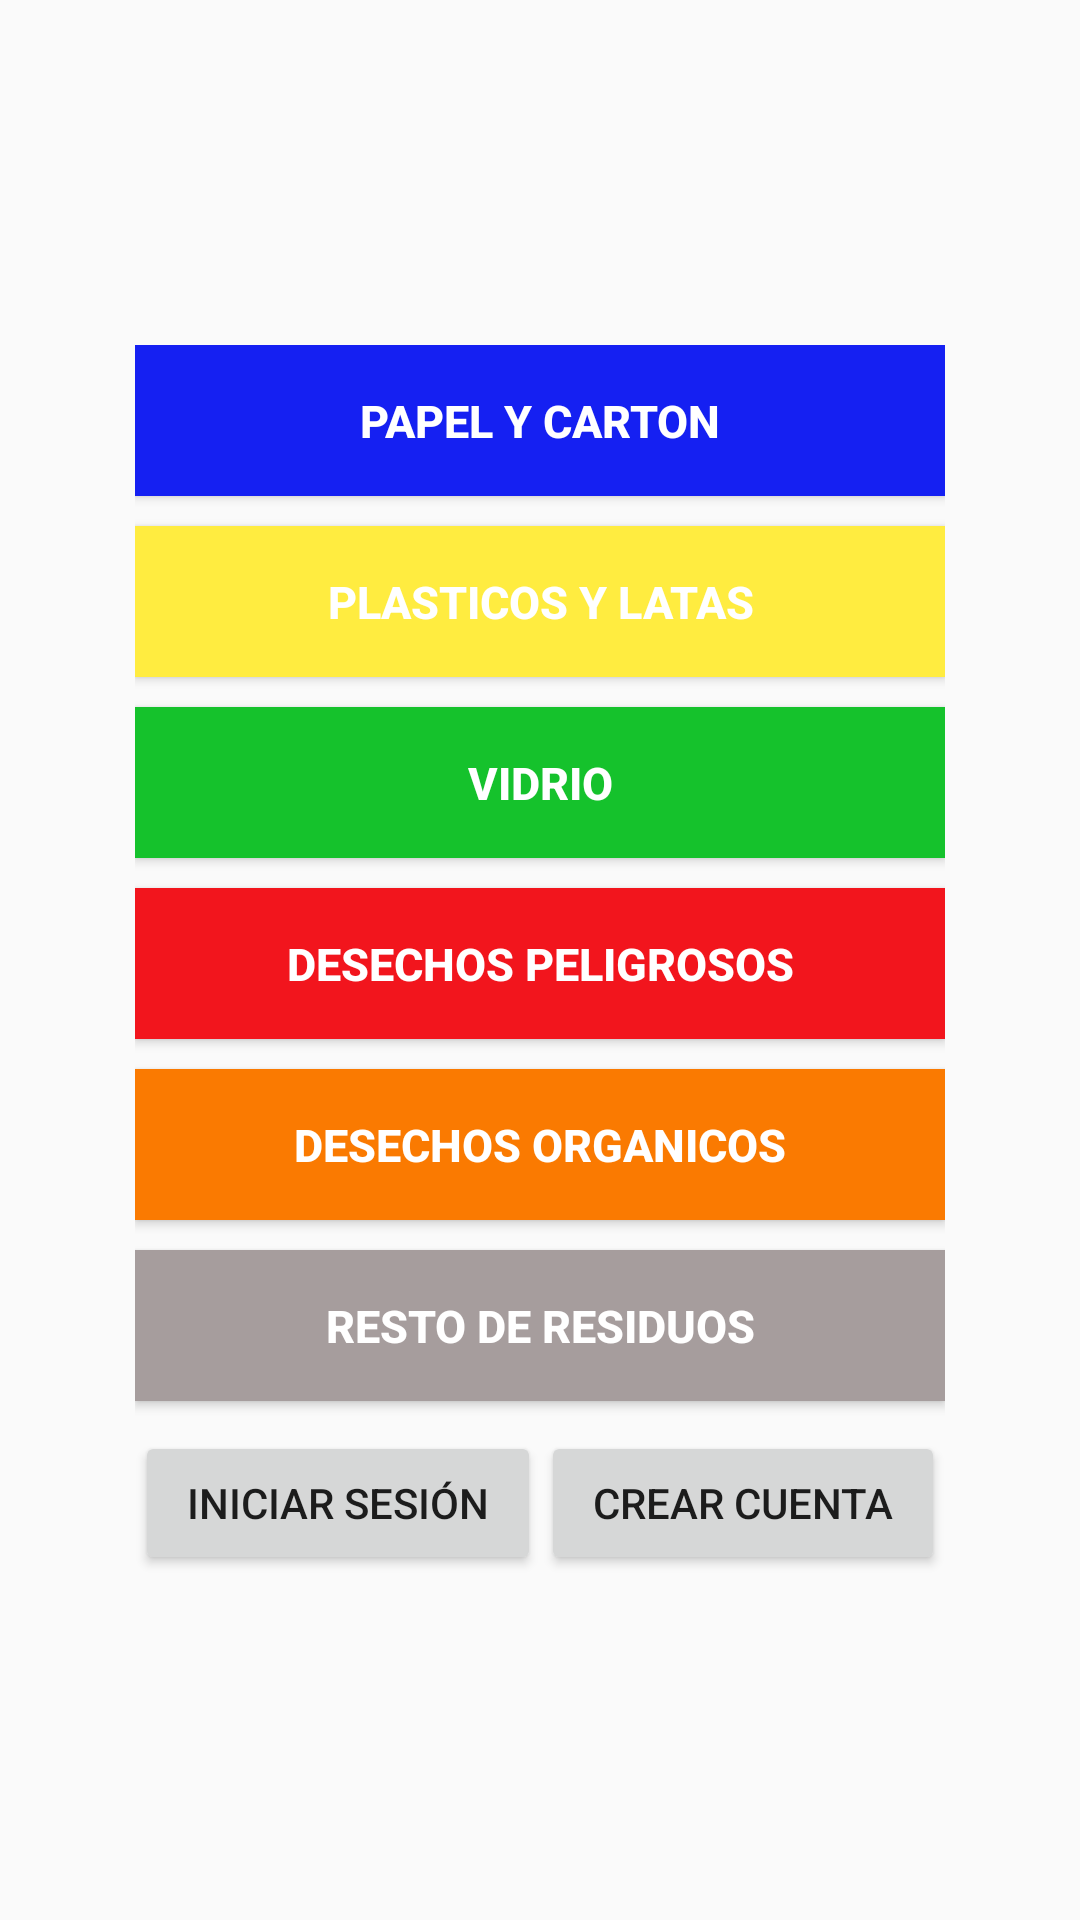

The Android layout XML behind this screen, and the referenced resources:
<!-- AndroidManifest.xml: application theme AppTheme -->
<!-- res/layout/activity_main.xml -->
<?xml version="1.0" encoding="utf-8"?>
<RelativeLayout xmlns:android="http://schemas.android.com/apk/res/android"
    android:layout_width="match_parent" android:layout_height="match_parent">

    <LinearLayout
        android:layout_width="match_parent"
        android:layout_height="wrap_content"
        android:orientation="vertical"
        android:layout_centerHorizontal="true"
        android:paddingRight="30dp"
        android:paddingLeft="30dp"
        android:layout_marginLeft="15dp"
        android:layout_marginRight="15dp"
        android:layout_marginTop="10dp"
        android:layout_centerInParent="true">

        <Button
            android:id="@+id/btnPapelCarton"
            android:layout_width="match_parent"
            android:layout_height="wrap_content"
            android:textSize="15sp"
            android:text="Papel y Carton"
            android:padding="15dp"
            android:background="@color/azul"
            android:textColor="@color/textColor"
            android:textStyle="bold"/>
        <Button
            android:id="@+id/btnPlasticosLatas"
            android:layout_width="match_parent"
            android:layout_height="wrap_content"
            android:textSize="15sp"
            android:text="Plasticos y Latas"
            android:padding="15dp"
            android:background="@color/amarillo"
            android:textColor="@color/textColor"
            android:textStyle="bold"
            android:layout_marginTop="10dp"/>
        <Button
            android:id="@+id/btnVidrio"
            android:layout_width="match_parent"
            android:layout_height="wrap_content"
            android:textSize="15sp"
            android:text="Vidrio"
            android:padding="15dp"
            android:background="@color/verde"
            android:textColor="@color/textColor"
            android:textStyle="bold"
            android:layout_marginTop="10dp"/>
        <Button
            android:id="@+id/btnDesechosPeligrosos"
            android:layout_width="match_parent"
            android:layout_height="wrap_content"
            android:textSize="15sp"
            android:text="Desechos Peligrosos"
            android:padding="15dp"
            android:background="@color/rojo"
            android:textColor="@color/textColor"
            android:textStyle="bold"
            android:layout_marginTop="10dp"/>
        <Button
            android:id="@+id/btnDesechosOrganicos"
            android:layout_width="match_parent"
            android:layout_height="wrap_content"
            android:textSize="15sp"
            android:text="Desechos Organicos"
            android:padding="15dp"
            android:background="@color/naranja"
            android:textColor="@color/textColor"
            android:textStyle="bold"
            android:layout_marginTop="10dp"/>
        <Button
            android:id="@+id/btnRestosResiduos"
            android:layout_width="match_parent"
            android:layout_height="wrap_content"
            android:textSize="15sp"
            android:text="Resto de Residuos"
            android:padding="15dp"
            android:background="@color/gris"
            android:textColor="@color/textColor"
            android:textStyle="bold"
            android:layout_marginTop="10dp"/>

        <LinearLayout
            android:layout_width="match_parent"
            android:layout_height="wrap_content"
            android:orientation="horizontal"
            android:layout_centerHorizontal="true"
            android:layout_marginTop="10dp">
            <Button
                android:id="@+id/btnIniciarSesion"
                android:layout_width="wrap_content"
                android:layout_height="wrap_content"
                android:text="Iniciar Sesión"
                android:layout_weight="1"/>
            <Button
                android:id="@+id/btnCrearCuenta"
                android:layout_width="wrap_content"
                android:layout_height="wrap_content"
                android:text="Crear Cuenta"

                android:layout_gravity="center_vertical"
                android:layout_weight="1"/>
        </LinearLayout>

    </LinearLayout>


</RelativeLayout>
<!-- resources referenced by this layout -->
<resources>
  <color name="amarillo">#ffec40</color>
  <color name="azul">#1520f2</color>
  <color name="gris">#a69d9d</color>
  <color name="naranja">#fa7a01</color>
  <color name="rojo">#f2151d</color>
  <color name="textColor">#ffffff</color>
  <color name="verde">#15c22c</color>
  <style name="AppTheme" parent="Theme.AppCompat.Light.DarkActionBar">
          
          <item name="colorPrimary">@color/colorPrimary</item>
          <item name="colorPrimaryDark">@color/colorPrimaryDark</item>
          <item name="colorAccent">@color/colorAccent</item>
      </style>
  <color name="colorPrimary">#4CAF50</color>
  <color name="colorPrimaryDark">#388E3C</color>
  <color name="colorAccent">#009688</color>
</resources>
